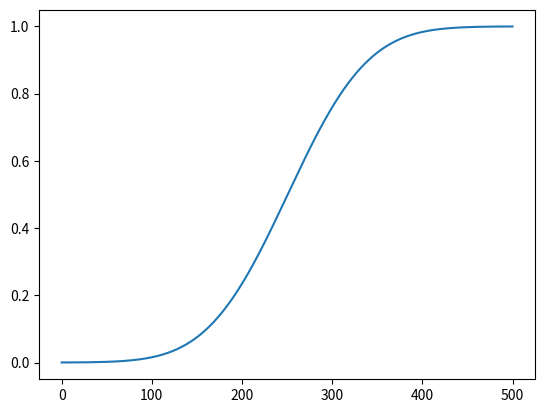

Source code (Python): (Note: this script raises an exception after producing the figure.)
# coding: utf-8
from math import erf, sqrt
import matplotlib.pyplot as plt
import numpy as np


def gauss(x, mu, sigma):
    '''求正太分布在x点处的概率'''
    return 1 / 2 * (1 + erf((x - mu) / (sigma * sqrt(2))))


def gauss_arr(x, mu, sigma):
    return np.array([gauss(i, mu, sigma) for i in x])


def averageWeight(samples, gamma, n):
    return np.array(samples).T.dot(np.array(gamma)) / n


def varianceWeight(height, gamma, mu, n):
    height_mu = np.array(height) - mu
    return np.array(gamma).T.dot(height_mu ** 2) / n


def isSame(cur, now):
    for i in range(len(cur)):
        if (cur[i] != now[i]):
            return False
    return True


if __name__ == "__main__":
    ####test#############################################
    X = np.arange(0.0, 500, 0.01)
    Y = gauss_arr(X, 250.65710021824577, 70)
    plt.plot(X, Y)
    plt.show()

    while 1:
        '''输入一个数时默认为标准正态分布
        输入三个数(空格隔开)时分别为期望、方差、x
        输入 stop 停止'''
        S = input('please input the parameters:\n')
        if S == 'stop': break
        try:
            L = [float(s) for s in S.split()]
        except:
            print('Input error!')
            continue
        if len(L) == 3:
            print('f(x)=%.5f' % gauss(L[0], L[1], L[2]))
        else:
            print('Input error!')
